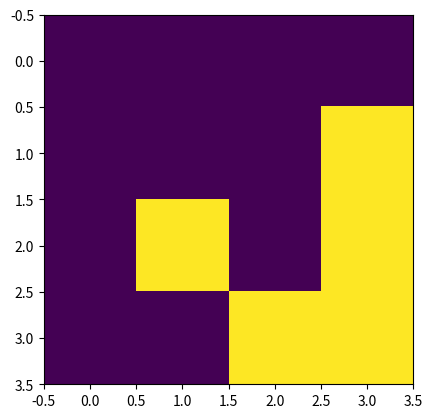

The script that saved this image:
import numpy as np
import matplotlib.pyplot as plt
import matplotlib.animation as animation

# x = np.array([[0, 0, 255], [255, 255, 0], [0, 255, 0]])
# y = np.random.choice([0, 255], 4*4, p=[0.2, 0.8]).reshape(4, 4)
# print y
# plt.imshow(y, interpolation='nearest')
# plt.show()

N = 4
def addGlider(i, j, grid):
    """adds glider with top left cel at (i, j)"""
    glider = np.array([[0, 0, 255],
                       [255, 0, 255],
                       [0, 255, 255]])
    grid[i:i+3, j:j+3] = glider
grid = np.zeros(N*N).reshape(N, N)
addGlider(1, 1, grid)
plt.imshow(grid, interpolation='nearest')
plt.show()
